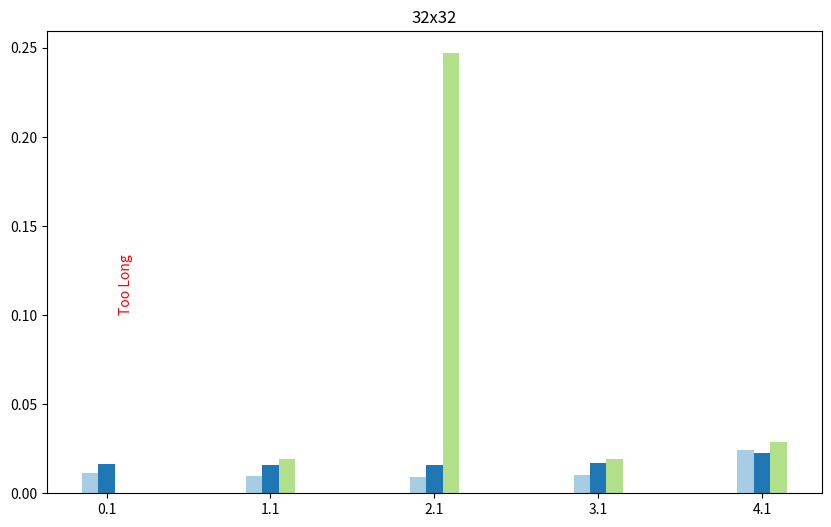

The script that saved this image: (Note: this script raises an exception after producing the figure.)
import matplotlib.pyplot as plt
import pandas as pd
import numpy as np


def plot_decision_nodes_distribution():
    scenarios = [
        "Summer 32x32",
        "Castle 32x32",
        "Floorplan 32x32",
        "Castle 64x64",
        "Floorplan 64x64",
    ]
    decision_nodes = {
        "Summer 32x32": {2: 484, 3: 14, 4: 24, 5: 6, 40: 1},
        "Castle 32x32": {2: 454, 3: 175, 4: 1, 5: 1, 29: 1},
        "Floorplan 32x32": {2: 221, 3: 212, 4: 185, 5: 54, 6: 2, 56: 1},
        "Castle 64x64": {2: 1759, 3: 653, 4: 3, 5: 1, 29: 1},
        "Floorplan 64x64": {2: 928, 3: 843, 4: 780, 5: 113, 56: 1},
    }
    df = pd.DataFrame(decision_nodes).fillna(0)  # Fill missing values with 0
    df = df.sort_index(ascending=True)
    df = df.astype(int)  # Convert float values (due to NaN fill) to int
    print(df)

    # Extracting unique decision nodes
    unique_nodes = sorted(
        {node for scenario in decision_nodes for node in decision_nodes[scenario]}
    )

    # Data for the table
    table_data = []
    # Add header
    table_data.append(["Scenario"] + [str(node) for node in unique_nodes])
    # Add data for each scenario
    for scenario in scenarios:
        row = [scenario]
        for node in unique_nodes:
            row.append(decision_nodes[scenario].get(node, "-"))
        table_data.append(row)

    # Plotting
    fig, ax = plt.subplots(figsize=(10, 6))

    # Hide axes
    ax.axis("off")
    ax.axis("tight")

    # Create table and set properties
    table = ax.table(cellText=table_data, cellLoc="center", loc="center")
    table.auto_set_font_size(False)
    table.set_fontsize(10)
    table.auto_set_column_width(col=list(range(len(unique_nodes) + 1)))

    plt.title("Decision Nodes Distribution")
    plt.savefig("figs/decision-distrubtuion.eps")
    # for scenario in scenarios:
    #     x = list(decision_nodes[scenario].keys())
    #     y = list(decision_nodes[scenario].values())

    #     plt.bar(x, y)
    #     plt.title(f'Decision Nodes Distribution for {scenario}')
    #     plt.xlabel('Decision Node')
    #     plt.ylabel('Count')
    #     plt.show()


def plot_time_to_run():
    scenarios = [
        "Castle 32x32",
        "Floorplan 32x32",
        "Summer 32x32",
        "Castle 128x128",
        "Floorplan 128x128",
    ]
    strategies = [
        "Standard Backtracking",
        "Degree Based",
        "Fixed Node",
        "Proportional Exploration",
        "Random Restarts",
    ]
    times = {
        "Castle 32x32": [
            0.01135141,
            0.009897475,
            0.009322364999999999,
            0.010380870000000002,
            0.024476104999999998,
        ],
        "Floorplan 32x32": [
            0.016704165000000003,
            0.015594384999999999,
            0.015705025000000004,
            0.016720799999999997,
            0.022776255000000002,
        ],
        "Summer 32x32": [
            float("inf"),
            0.019203205000000004,
            0.2469833,
            0.0194842,
            0.028609144999999996,
        ],  # using infinity for "too long"
        "Castle 128x128": [
            float("inf"),
            1.0300022400000002,
            0.91773504,
            0.9867857899999999,
            float("inf"),
        ],
        "Floorplan 128x128": [
            float("inf"),
            1.05503605,
            1.0430785799999998,
            1.0903707299999998,
            float("inf"),
        ],
    }

    #     for scenario in scenarios:
    #         plt.bar(strategies, times[scenario], label=scenario)
    #         plt.title(f'Time to Run for {scenario}')
    #         plt.xlabel('Strategy')
    #         plt.ylabel('Time (s)')
    #         plt.xticks(rotation=45)
    #         plt.tight_layout()
    #         plt.show()
    # Sizes to consider
    sizes = ["32x32", "128x128"]

    # Define width for individual bars
    bar_width = 0.1

    for size in sizes:
        fig, ax = plt.subplots(figsize=(10, 6))
        # Scenarios filtered based on size
        relevant_scenarios = [s for s in scenarios if size in s]

        # Position of the main bars (strategies)
        r = np.arange(len(strategies))

        for idx, scenario in enumerate(relevant_scenarios):
            time_data = times[scenario]
            bars = ax.bar(
                r + idx * bar_width,
                time_data,
                color=plt.cm.Paired.colors[idx],
                width=bar_width,
                label=scenario,
            )

            # Annotate 'Too Long' for 'inf' values
            for bar, value in zip(bars, time_data):
                if value == float("inf"):
                    offset = (idx - 1) * 0.02
                    ax.text(
                        bar.get_x() + bar.get_width() / 2 + offset,
                        0.1,
                        "Too Long",
                        ha="center",
                        va="bottom",
                        rotation=90,
                        color="red",
                    )
                    # bar.set_color(
                    #     "gray"
                    # )  # Dim the color for 'inf' values for better distinction

        ax.set_title(size)
        ax.set_xticks(r + bar_width * ((len(relevant_scenarios) - 1) / 2))
        ax.set_xticklabels([scenario for scenario in relevant_scenarios if scenario in times], rotation=45, ha="right")
        ax.legend()
        if size == "32x32":
            ax.set_ylabel("Time (s)")

        plt.tight_layout()
        plt.savefig(f"figs/time-{size}.eps")


def plot_backtracks():
    scenarios = [
        "Castle 32x32",
        "Floorplan 32x32",
        "Summer 32x32",
        "Castle 128x128",
        "Floorplan 128x128",
    ]
    strategies = [
        "Standard Backtracking",
        "Degree Based",
        "Fixed Node",
        "Proportional Exploration",
        "Random Restarts",
    ]
    backtracks = {
        "Castle 32x32": [1.75, 1.35, 0.65, 1.35, 2.2],
        "Floorplan 32x32": [0.8, 0.35, 0.4, 0.55, 0.75],
        "Summer 32x32": [
            float("inf"),
            4,
            261.7,
            3.45,
            2.2,
        ],  # using infinity for "too long"
        "Castle 128x128": [float("inf"), 30, 29.6, 27.8, float("inf")],
        "Floorplan 128x128": [float("inf"), 19, 16.85, 18.15, float("inf")],
    }

    # for scenario in scenarios:
    #     plt.bar(strategies, backtracks[scenario], label=scenario)
    #     plt.title(f'Number of Backtracks/Restarts for {scenario}')
    #     plt.xlabel('Strategy')
    #     plt.ylabel('Backtracks/Restarts')
    #     plt.xticks(rotation=45)
    #     plt.tight_layout()
    #     plt.show()

    n_strategies = len(strategies)
    fig, axes = plt.subplots(1, n_strategies, figsize=(15, 5))

    for idx, strategy in enumerate(strategies):
        ax = axes[idx]
        strategy_backtracks = [backtracks[scenario][idx] for scenario in scenarios]
        ax.bar(
            scenarios, strategy_backtracks, color=plt.cm.Paired.colors[: len(scenarios)]
        )
        ax.set_title(strategy)
        ax.set_xticklabels(scenarios, rotation=45, ha="right")
        if idx == 0:
            ax.set_ylabel("Backtracks/Restarts")

    plt.tight_layout()
    # plt.show()
    plt.savefig("figs/backtracks.eps")


# Running all the plotting functions:
# plot_decision_nodes_distribution()
plot_time_to_run()
# plot_backtracks()
